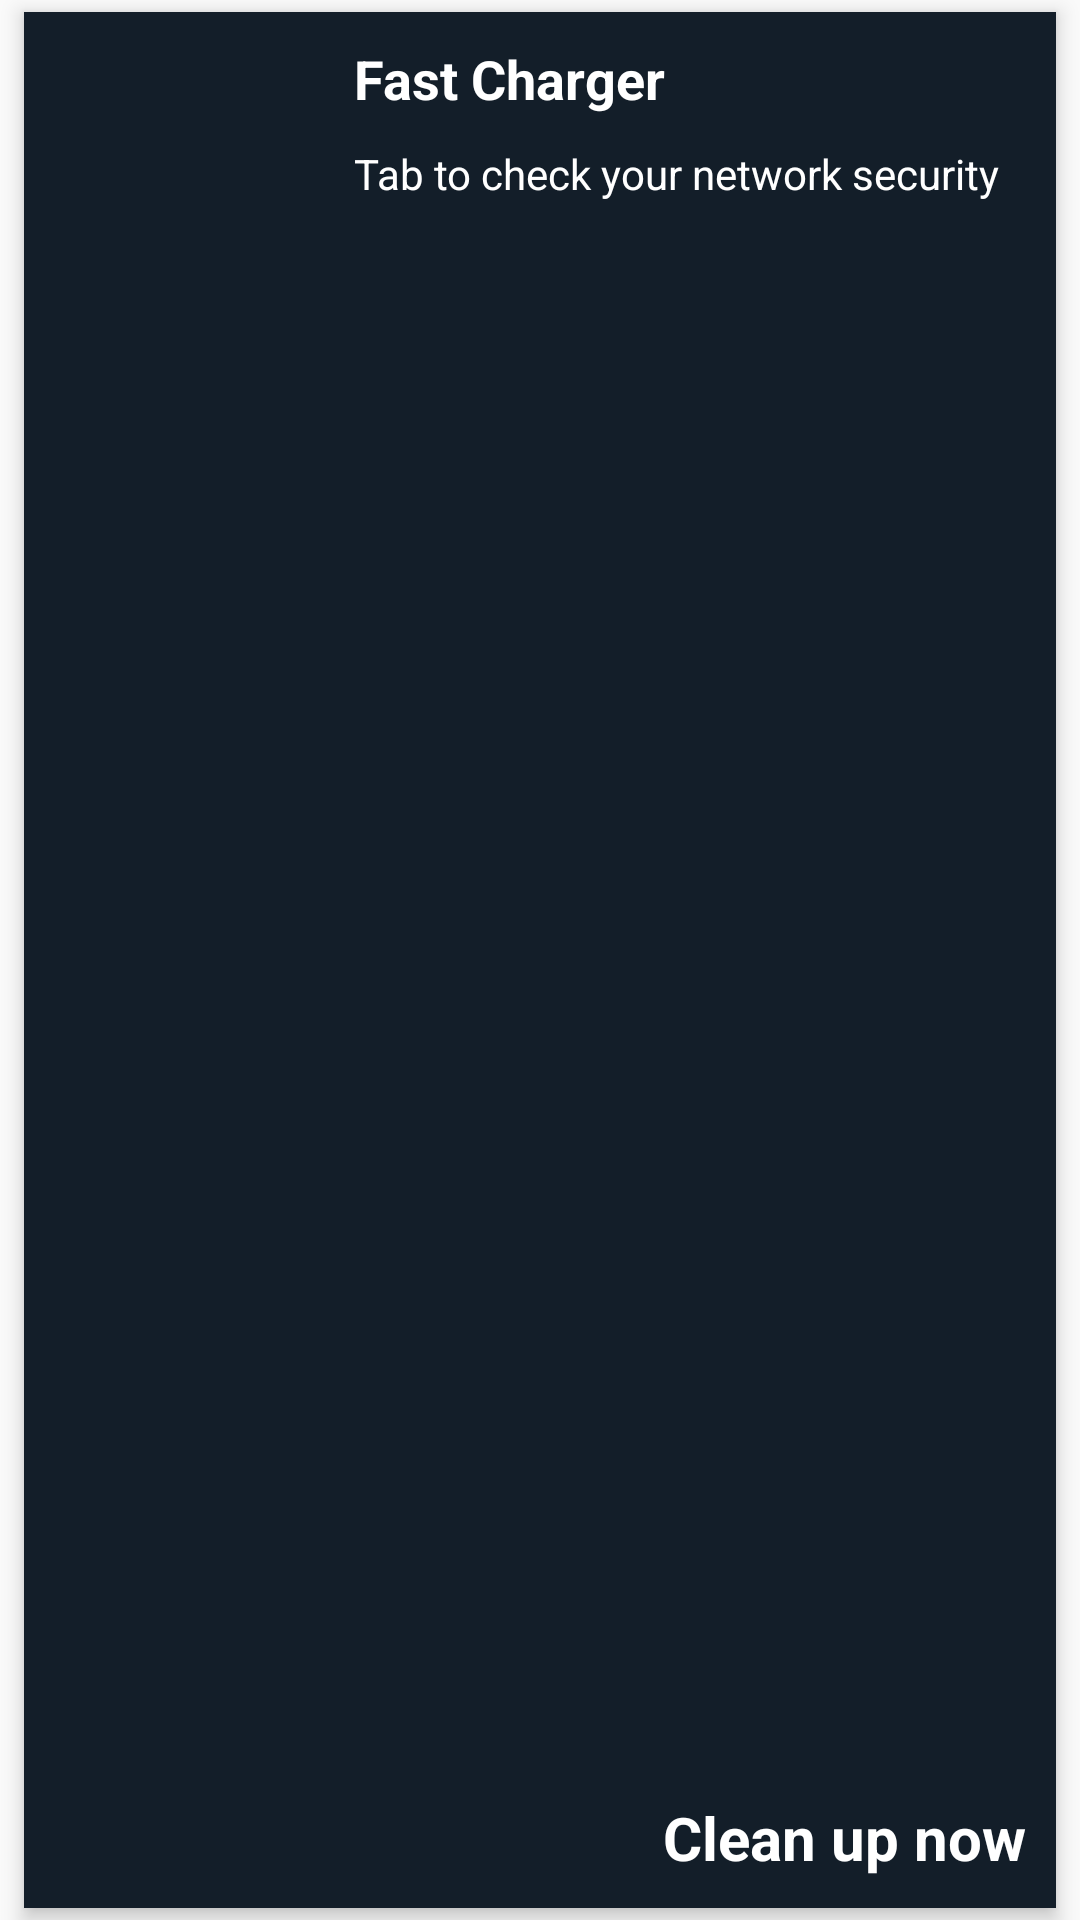

Write the Android layout XML for this screen, with the resource values it uses.
<!-- AndroidManifest.xml: application theme AppTheme -->
<!-- res/layout/clean_action_item.xml -->
<?xml version="1.0" encoding="utf-8"?>
<RelativeLayout xmlns:android="http://schemas.android.com/apk/res/android"
    xmlns:app="http://schemas.android.com/apk/res-auto"
    android:layout_width="match_parent"
    android:background="@color/transparent"
    android:layout_height="132dp">

    <android.support.v7.widget.CardView
        app:cardBackgroundColor="?colorPrimaryDark"
        android:layout_width="match_parent"
        android:layout_height="match_parent"
        android:layout_marginBottom="4dp"
        android:layout_marginLeft="8dp"
        android:layout_marginRight="8dp"
        android:layout_marginTop="4dp"
        app:cardCornerRadius="0dp"
        app:cardElevation="4dp"
        app:cardPreventCornerOverlap="false">

        <RelativeLayout
            android:layout_width="match_parent"
            android:layout_height="match_parent">

            <ImageView
                android:id="@+id/clean_item_image"
                android:layout_width="100dp"
                android:layout_height="match_parent" />

            <TextView
                android:textColor="?color_text"
                android:id="@+id/clean_item_actionName"
                android:layout_width="wrap_content"
                android:layout_height="wrap_content"
                android:layout_margin="10dp"
                android:layout_toRightOf="@id/clean_item_image"
                android:text="Fast Charger"
                android:textSize="18sp"
                android:textStyle="bold" />

            <TextView
                android:textColor="?color_text"
                android:id="@+id/clean_item_description"
                android:layout_width="wrap_content"
                android:layout_height="wrap_content"
                android:layout_alignLeft="@id/clean_item_actionName"
                android:layout_below="@id/clean_item_actionName"
                android:text="Tab to check your network security"
                android:textSize="14sp" />

            <TextView
                android:textColor="?color_text"
                android:id="@+id/clean_item_process"
                android:layout_width="wrap_content"
                android:layout_height="wrap_content"
                android:layout_alignParentBottom="true"
                android:layout_alignParentRight="true"
                android:layout_margin="10dp"
                android:text="Clean up now"
                android:textSize="20sp"
                android:textStyle="bold" />
        </RelativeLayout>
    </android.support.v7.widget.CardView>

</RelativeLayout>
<!-- resources referenced by this layout -->
<resources>
  <color name="transparent">#00ffffff</color>
  <style name="AppTheme" parent="Theme.AppCompat.Light.NoActionBar">
          
          <item name="colorPrimary">@color/colorPrimary</item>
          <item name="colorPrimaryDark">@color/colorPrimaryDark</item>
          <item name="colorAccent">@color/colorAccent</item>
          <item name="color_line">@color/color_line_dark_gray</item>
          <item name="color_text">@color/colorWhite</item>
      </style>
  <color name="colorPrimary">#2b383e</color>
  <color name="colorPrimaryDark">#131e29</color>
  <color name="colorAccent">#00BCD4</color>
  <color name="color_line_dark_gray">#efefef</color>
  <color name="colorWhite">#FFFF</color>
</resources>
